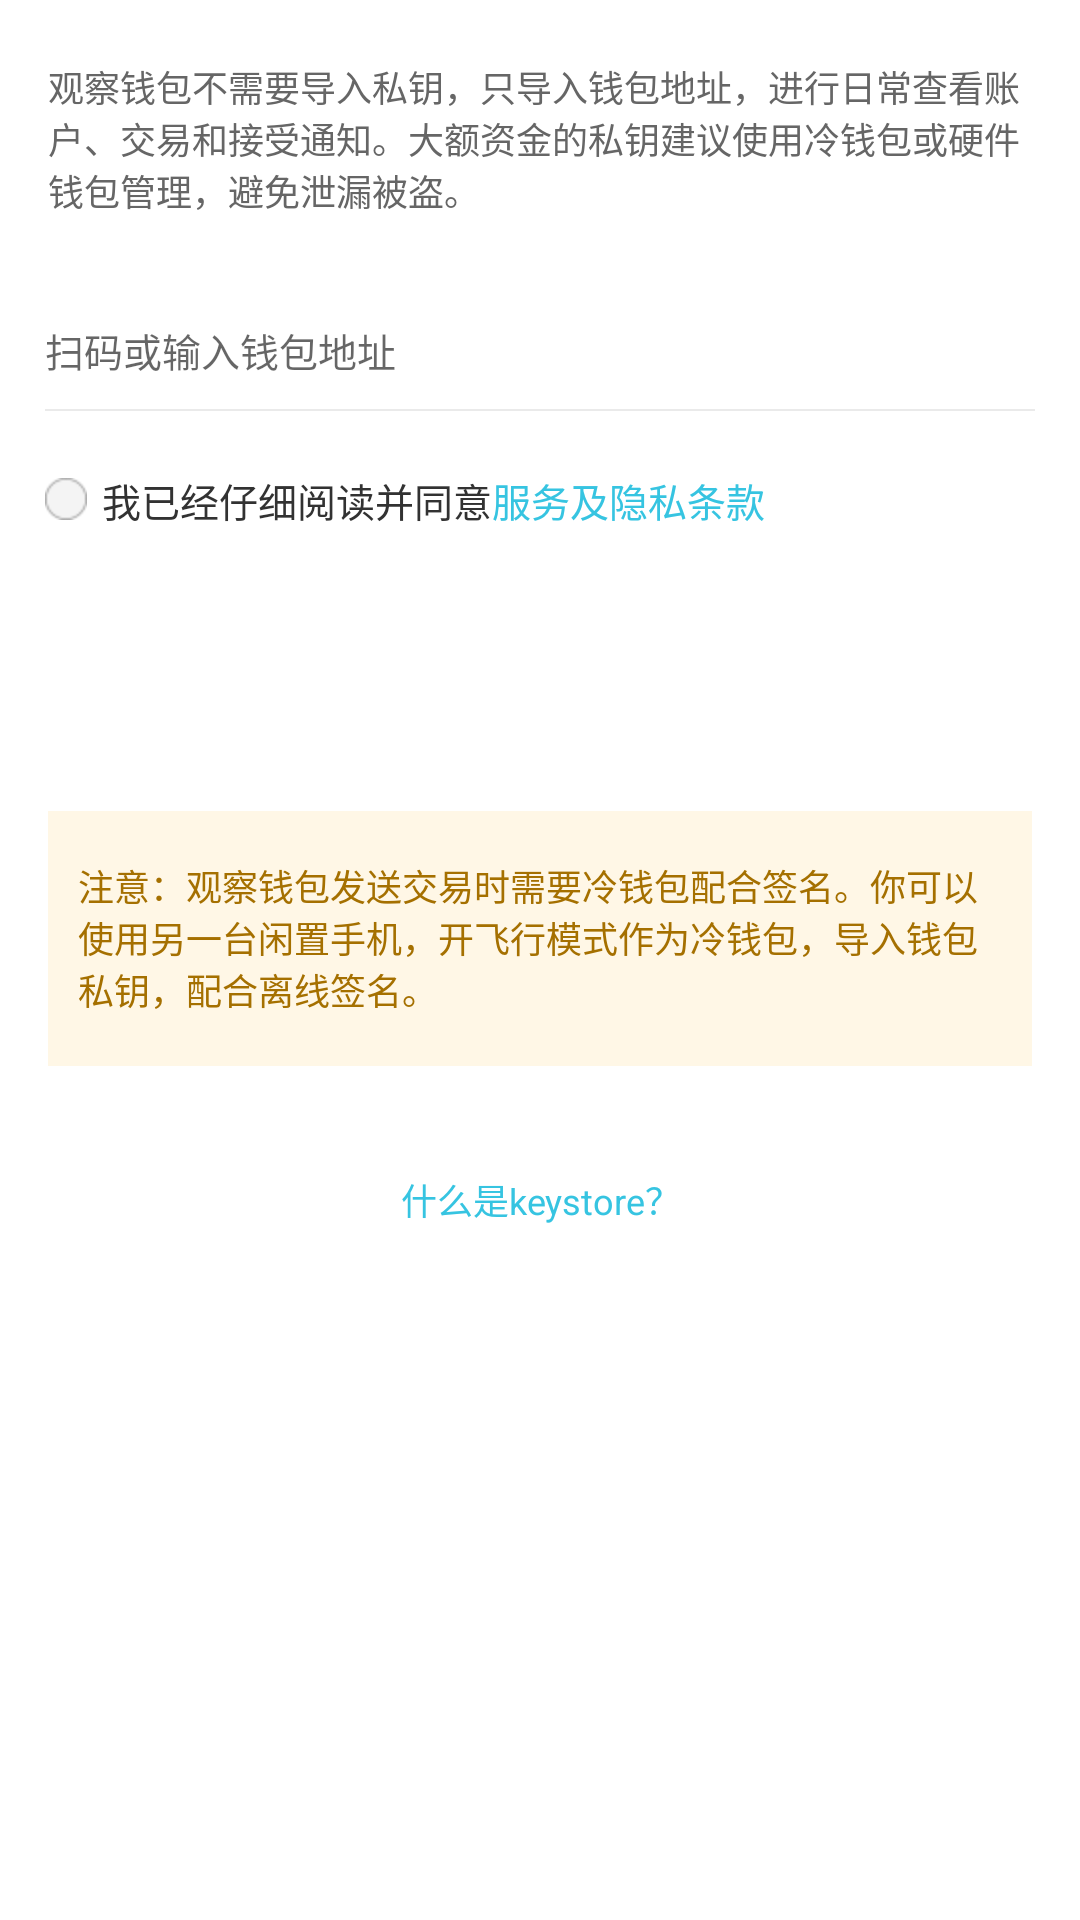

This screen was rendered from an Android layout file. Write that file and the resources it references.
<!-- AndroidManifest.xml: application theme AppTheme.NoActionBar -->
<!-- res/layout/fragment_load_wallet_by_observer.xml -->
<?xml version="1.0" encoding="utf-8"?>
<LinearLayout xmlns:android="http://schemas.android.com/apk/res/android"
    android:layout_width="match_parent"
    android:layout_height="match_parent"
    android:background="@color/white"
    android:gravity="center_horizontal"
    android:focusable="true"
    android:focusableInTouchMode="true"
    android:orientation="vertical">

    <TextView
        android:layout_width="match_parent"
        android:layout_height="wrap_content"
        android:layout_marginLeft="16dp"
        android:layout_marginRight="16dp"
        android:layout_marginTop="20dp"
        android:text="@string/load_wallet_by_observer_tip"
        android:textColor="@color/load_wallet_tip_text_color"
        android:textSize="12sp" />


    <EditText
        android:id="@+id/et_wallet_pwd"
        android:layout_width="match_parent"
        android:layout_height="wrap_content"
        android:layout_gravity="center_horizontal"
        android:layout_marginLeft="15dp"
        android:layout_marginRight="15dp"
        android:layout_marginTop="35dp"
        android:background="@null"
        android:hint="@string/load_wallet_by_observer_hint"
        android:inputType="textPassword"
        android:maxLength="16"
        android:textColor="@color/discovery_application_item_name_color"
        android:textSize="13sp" />

    <View
        android:layout_width="330dp"
        android:layout_height="0.75dp"
        android:layout_gravity="center_horizontal"
        android:layout_marginTop="10dp"
        android:background="@color/mine_menu_divider_color" />

    <LinearLayout
        android:id="@+id/lly_wallet_agreement"
        android:layout_width="wrap_content"
        android:layout_height="wrap_content"
        android:layout_gravity="start"
        android:layout_marginLeft="15dp"
        android:layout_marginStart="15dp"
        android:layout_marginTop="20dp"
        android:gravity="center"
        android:orientation="horizontal">

        <CheckBox
            android:id="@+id/cb_agreement"
            android:layout_width="wrap_content"
            android:layout_height="wrap_content"
            android:button="@drawable/agreement_circle_cb_selector"
            android:checked="false" />

        <TextView
            android:layout_width="wrap_content"
            android:layout_height="wrap_content"
            android:layout_marginLeft="5dp"
            android:layout_marginStart="5dp"
            android:text="@string/create_wallet_agreement_reminder"
            android:textColor="@color/base_text_color"
            android:textSize="13sp" />

        <TextView
            android:id="@+id/tv_agreement"
            android:layout_width="wrap_content"
            android:layout_height="wrap_content"
            android:text="@string/create_wallet_agreement"
            android:textColor="@color/etc_transfer_advanced_setting_help_text_color"
            android:textSize="13sp" />

    </LinearLayout>

    <TextView
        android:id="@+id/btn_load_wallet"
        android:text="@string/load_wallet_btn"
        android:layout_width="match_parent"
        android:layout_height="43dp"
        android:layout_marginLeft="20dp"
        android:layout_marginRight="20dp"
        android:layout_marginTop="31dp"
        android:background="@drawable/create_wallet_btn_bg_selector"
        android:gravity="center"
        android:textColor="@color/white" />

    <TextView
        android:layout_width="match_parent"
        android:layout_height="wrap_content"
        android:layout_marginLeft="16dp"
        android:layout_marginRight="16dp"
        android:layout_marginTop="20dp"
        android:paddingBottom="17dp"
        android:paddingLeft="10dp"
        android:paddingRight="10dp"
        android:paddingTop="16dp"
        android:background="@color/load_wallet_by_observer_attention_bg_color"
        android:text="@string/load_wallet_by_observer_attention"
        android:textColor="@color/load_wallet_by_observer_attention_text_color"
        android:textSize="12sp" />

    <TextView
        android:id="@+id/btn_help"
        android:layout_width="match_parent"
        android:layout_height="25dp"
        android:layout_marginTop="32dp"
        android:gravity="center"
        android:text="@string/load_wallet_by_official_wallet_help"
        android:textColor="@color/etc_transfer_advanced_setting_help_text_color"
        android:textSize="12sp" />

</LinearLayout>
<!-- resources referenced by this layout -->
<resources>
  <color name="base_text_color">#323232</color>
  <color name="discovery_application_item_name_color">#2b4869</color>
  <color name="etc_transfer_advanced_setting_help_text_color">#36c4e1</color>
  <color name="load_wallet_by_observer_attention_bg_color">#fff7e6</color>
  <color name="load_wallet_by_observer_attention_text_color">#a57000</color>
  <color name="load_wallet_tip_text_color">#666666</color>
  <color name="mine_menu_divider_color">#eaeaea</color>
  <color name="white">#ffffffff</color>
  <!-- drawable agreement_circle_cb_selector (drawable) -->
  <?xml version="1.0" encoding="utf-8"?>
  <selector xmlns:android="http://schemas.android.com/apk/res/android">
  
      <item android:drawable="@mipmap/ic_circle_checked" android:state_checked="true" />
      <item android:drawable="@mipmap/ic_circle_uncheck" android:state_checked="false" />
  </selector>
  <string name="create_wallet_agreement">服务及隐私条款</string>
  <string name="create_wallet_agreement_reminder">我已经仔细阅读并同意</string>
  <string name="load_wallet_btn">开始导入</string>
  <string name="load_wallet_by_observer_attention">注意：观察钱包发送交易时需要冷钱包配合签名。你可以使用另一台闲置手机，开飞行模式作为冷钱包，导入钱包私钥，配合离线签名。</string>
  <string name="load_wallet_by_observer_hint">扫码或输入钱包地址</string>
  <string name="load_wallet_by_observer_tip">观察钱包不需要导入私钥，只导入钱包地址，进行日常查看账户、交易和接受通知。大额资金的私钥建议使用冷钱包或硬件钱包管理，避免泄漏被盗。</string>
  <string name="load_wallet_by_official_wallet_help">什么是keystore？</string>
  <style name="AppTheme.NoActionBar">
          <item name="windowActionBar">false</item>
          <item name="windowNoTitle">true</item>
      </style>
</resources>
